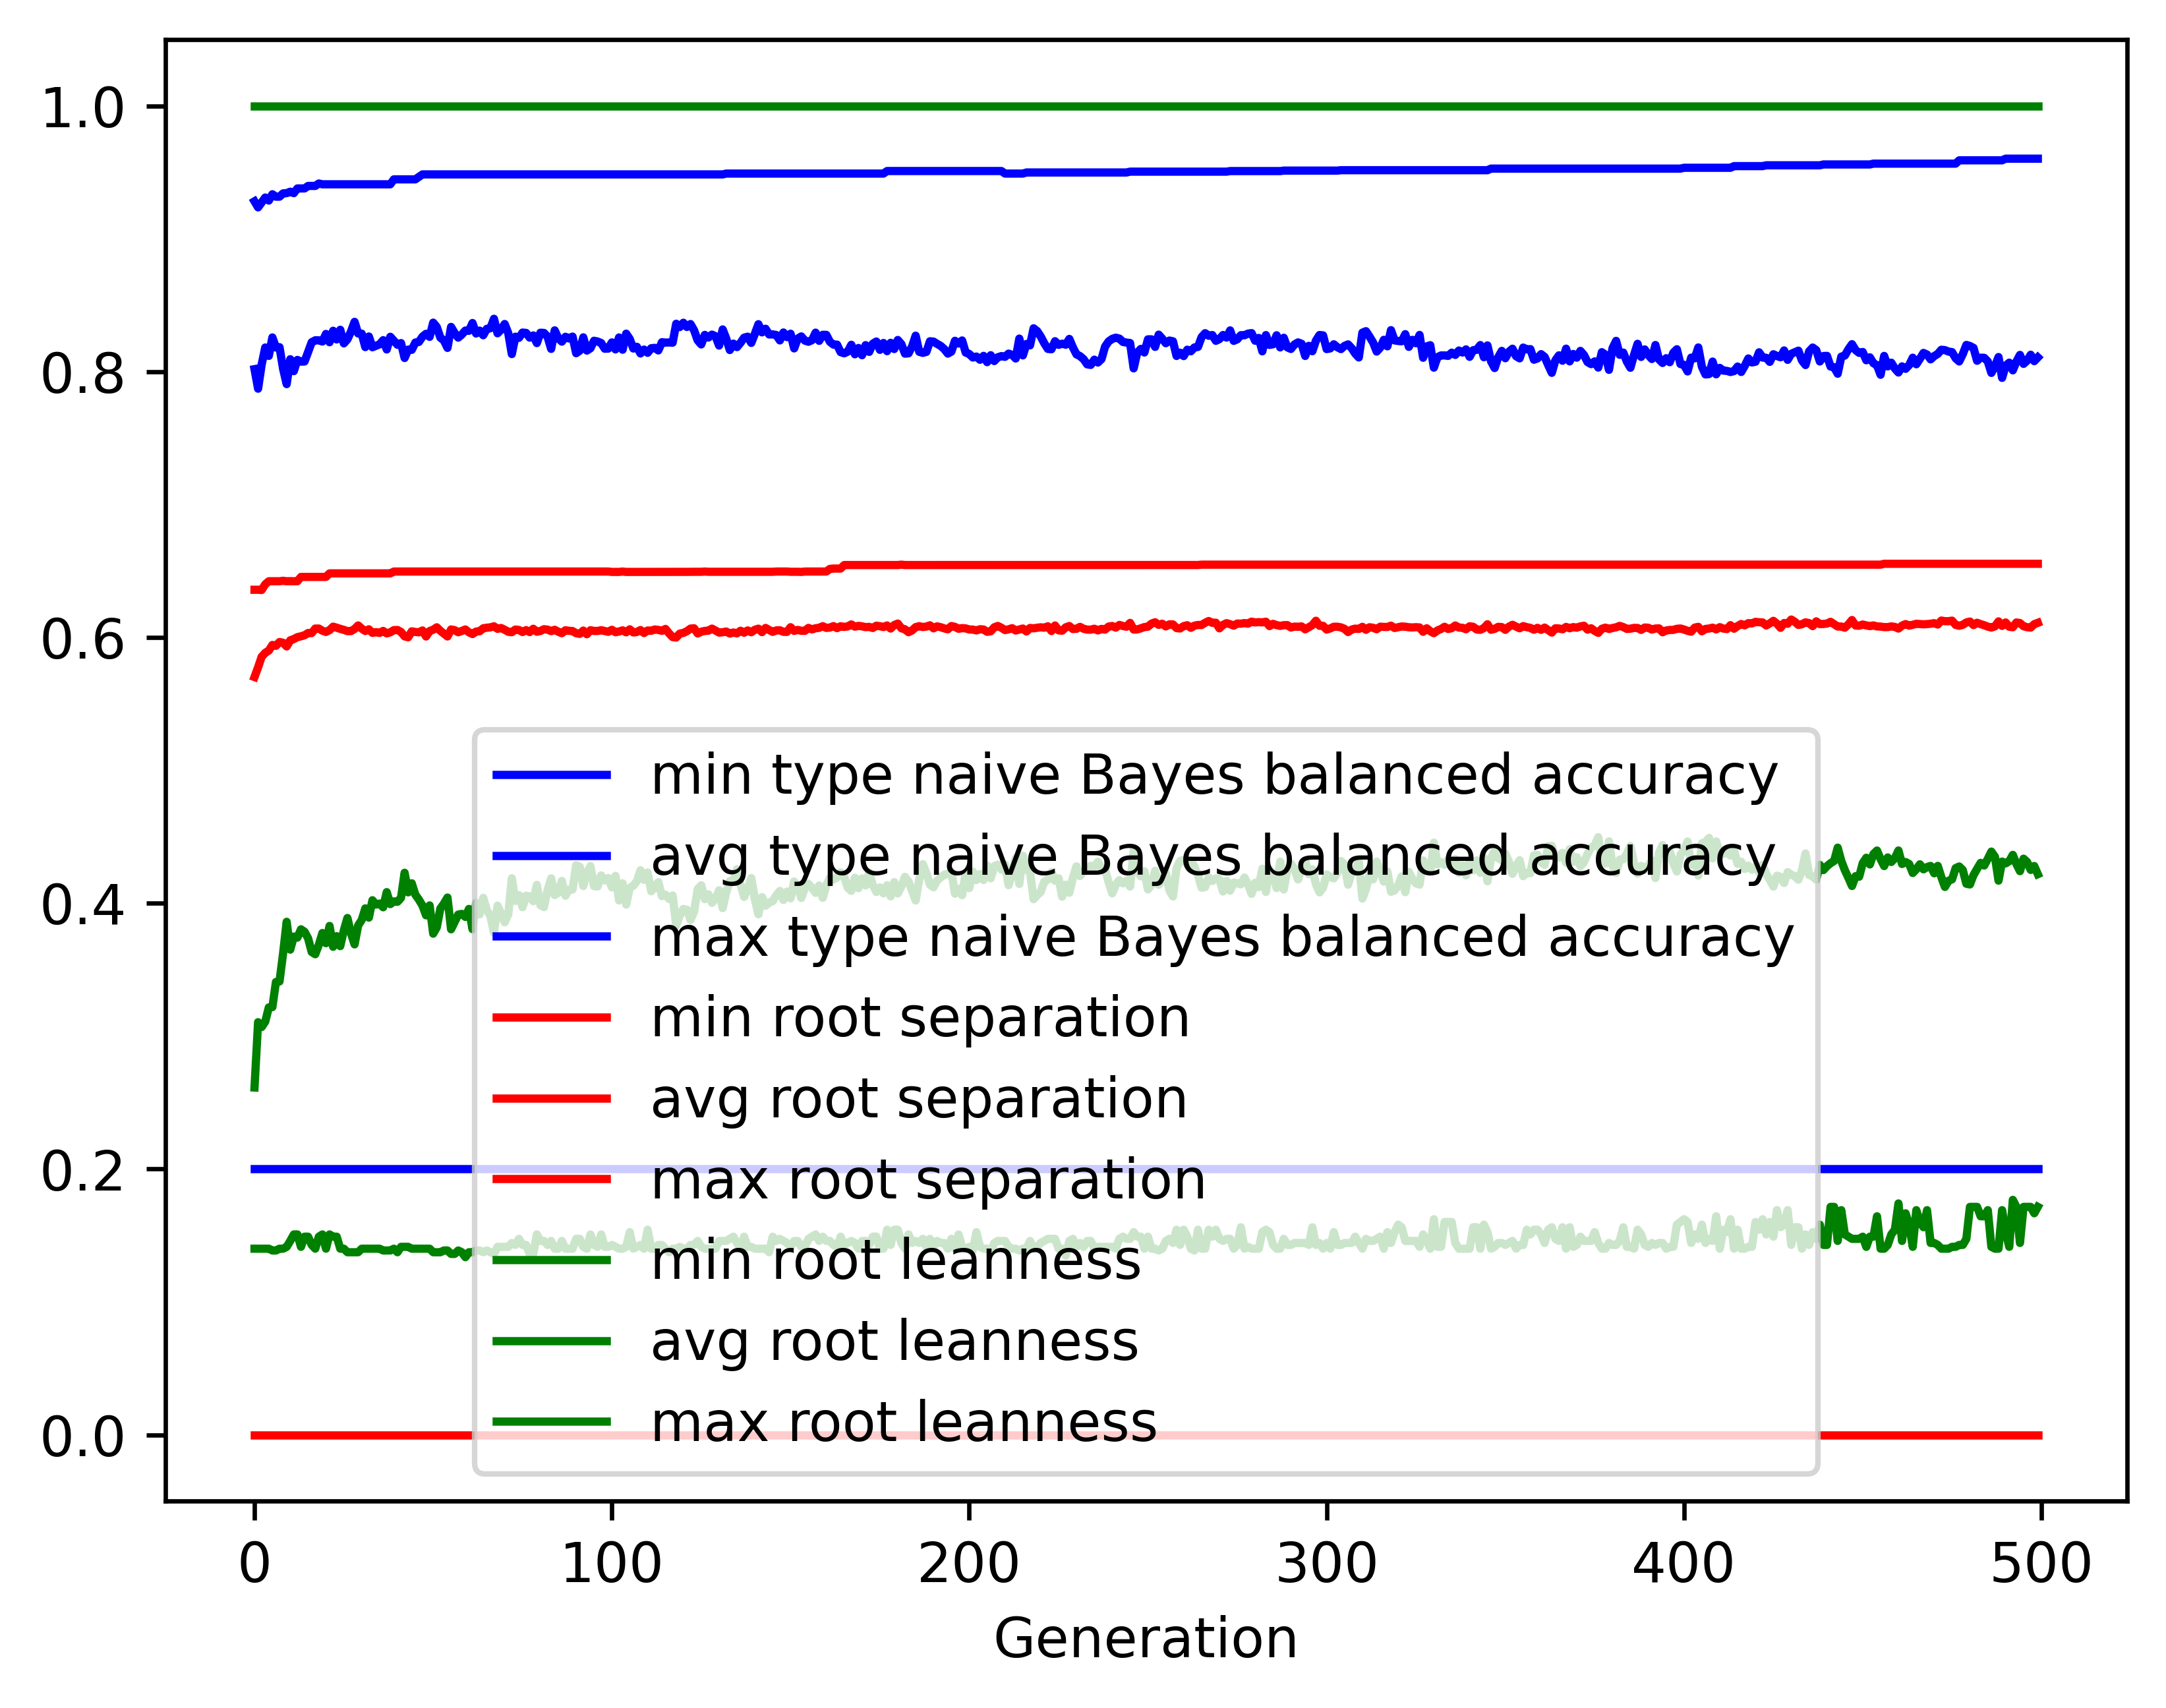

The file beside this chart, header and first rows:
gen, evals, gen_feats, explored, type naive Bayes balanced accuracy_min, type naive Bayes balanced accuracy_avg, type naive Bayes balanced accuracy_max, type naive Bayes balanced accuracy_std, root separation_min, root separation_avg, root separation_max, root separation_std, root leanness_min, root leanness_avg, root leanness_max, root leanness_std
0, 500, 434, 434, 0.2, 0.8018, 0.9281, 0.1527, 0.0, 0.5702, 0.6359, 0.09346, 0.14, 0.2613, 1.0, 0.1559
1, 687, 683, 687, 0.2, 0.7872, 0.9236, 0.1159, 0.0, 0.5775, 0.6359, 0.04212, 0.14, 0.3105, 1.0, 0.1203
2, 742, 675, 884, 0.2, 0.8053, 0.9273, 0.1113, 0.0, 0.5854, 0.6357, 0.03917, 0.14, 0.3068, 1.0, 0.129
3, 723, 731, 1109, 0.2, 0.8181, 0.931, 0.09529, 0.0, 0.5884, 0.64, 0.03514, 0.14, 0.3109, 1.0, 0.1186
4, 735, 745, 1327, 0.2, 0.8118, 0.9287, 0.1045, 0.0, 0.5901, 0.6423, 0.03822, 0.14, 0.3216, 1.0, 0.1308
5, 712, 761, 1537, 0.2, 0.8257, 0.9335, 0.08562, 0.0, 0.5943, 0.6423, 0.03519, 0.1387, 0.3218, 1.0, 0.12
6, 730, 766, 1714, 0.2, 0.8181, 0.9316, 0.09384, 0.0, 0.5937, 0.6423, 0.03664, 0.1387, 0.3407, 1.0, 0.1283
7, 723, 790, 1887, 0.2, 0.8184, 0.9316, 0.09761, 0.0, 0.5965, 0.6423, 0.03764, 0.14, 0.3411, 1.0, 0.1387
8, 742, 801, 2075, 0.2, 0.8021, 0.9341, 0.1124, 0.0, 0.596, 0.6426, 0.03835, 0.14, 0.3623, 1.0, 0.153
9, 729, 788, 2236, 0.2, 0.7906, 0.9343, 0.1126, 0.0, 0.5932, 0.6423, 0.03935, 0.1414, 0.386, 1.0, 0.1512
10, 727, 776, 2379, 0.2, 0.8093, 0.9354, 0.1014, 0.0, 0.5978, 0.6423, 0.03691, 0.1459, 0.365, 1.0, 0.144
11, 706, 786, 2527, 0.2, 0.8004, 0.9343, 0.1134, 0.0, 0.5988, 0.6423, 0.03842, 0.1508, 0.3749, 1.0, 0.151
12, 713, 778, 2661, 0.2, 0.8088, 0.9378, 0.1004, 0.0, 0.6002, 0.6423, 0.03723, 0.1508, 0.3741, 1.0, 0.1414
13, 696, 809, 2789, 0.2, 0.8075, 0.9378, 0.09734, 0.0, 0.6008, 0.6455, 0.03704, 0.1414, 0.3804, 1.0, 0.1355
14, 714, 806, 2915, 0.2, 0.8076, 0.9378, 0.09996, 0.0, 0.6016, 0.6455, 0.03722, 0.1491, 0.3785, 1.0, 0.1392
15, 712, 812, 3059, 0.2, 0.8148, 0.9397, 0.09656, 0.0, 0.6033, 0.6455, 0.03719, 0.1491, 0.3736, 1.0, 0.1345
16, 732, 823, 3189, 0.2, 0.8221, 0.9397, 0.09483, 0.0, 0.6032, 0.6455, 0.0368, 0.1429, 0.3633, 1.0, 0.1439
17, 707, 802, 3291, 0.2, 0.8236, 0.9397, 0.09387, 0.0, 0.6067, 0.6455, 0.03817, 0.14, 0.3616, 1.0, 0.1373
18, 718, 823, 3407, 0.2, 0.8235, 0.9416, 0.09282, 0.0, 0.6067, 0.6455, 0.03815, 0.1491, 0.3687, 1.0, 0.1355
19, 714, 819, 3502, 0.2, 0.8226, 0.9409, 0.09451, 0.0, 0.6051, 0.6455, 0.03748, 0.1508, 0.3776, 1.0, 0.1377
20, 702, 793, 3601, 0.2, 0.8284, 0.9409, 0.09888, 0.0, 0.6041, 0.6455, 0.03767, 0.14, 0.3699, 1.0, 0.1457
21, 715, 822, 3692, 0.2, 0.8221, 0.9409, 0.09423, 0.0, 0.6055, 0.6482, 0.03757, 0.1508, 0.3829, 1.0, 0.1398
22, 714, 801, 3767, 0.2, 0.8307, 0.9409, 0.09041, 0.0, 0.6081, 0.6482, 0.0371, 0.1491, 0.3672, 1.0, 0.1382
23, 722, 824, 3858, 0.2, 0.8242, 0.9409, 0.09478, 0.0, 0.6073, 0.6482, 0.03838, 0.1491, 0.3752, 1.0, 0.1355
24, 701, 785, 3929, 0.2, 0.8315, 0.9409, 0.09443, 0.0, 0.6064, 0.6482, 0.03773, 0.14, 0.3677, 1.0, 0.1422
25, 707, 795, 4006, 0.2, 0.8213, 0.9409, 0.1117, 0.0, 0.6057, 0.6482, 0.04021, 0.14, 0.3796, 1.0, 0.1517
26, 706, 813, 4075, 0.2, 0.8243, 0.9409, 0.09719, 0.0, 0.6047, 0.6482, 0.03959, 0.1374, 0.3889, 1.0, 0.1381
27, 714, 805, 4166, 0.2, 0.8302, 0.9409, 0.101, 0.0, 0.6048, 0.6482, 0.03906, 0.1374, 0.3772, 1.0, 0.1428
28, 715, 815, 4234, 0.2, 0.8374, 0.9409, 0.09431, 0.0, 0.6064, 0.6482, 0.0385, 0.1374, 0.369, 1.0, 0.1409
29, 719, 806, 4292, 0.2, 0.8287, 0.9409, 0.09842, 0.0, 0.609, 0.6482, 0.03907, 0.1374, 0.3833, 1.0, 0.146
30, 697, 796, 4351, 0.2, 0.8286, 0.9409, 0.09868, 0.0, 0.6066, 0.6482, 0.03912, 0.14, 0.3874, 1.0, 0.1472
31, 720, 797, 4424, 0.2, 0.8184, 0.9409, 0.1124, 0.0, 0.6048, 0.6482, 0.04134, 0.14, 0.3961, 1.0, 0.1525
32, 705, 826, 4489, 0.2, 0.8264, 0.9409, 0.1026, 0.0, 0.6061, 0.6482, 0.03932, 0.14, 0.3891, 1.0, 0.1476
33, 710, 824, 4545, 0.2, 0.8183, 0.941, 0.1092, 0.0, 0.6034, 0.6482, 0.04032, 0.14, 0.4022, 1.0, 0.1479
34, 690, 831, 4601, 0.2, 0.8194, 0.9409, 0.1099, 0.0, 0.604, 0.6482, 0.04082, 0.14, 0.399, 1.0, 0.1461
35, 690, 786, 4659, 0.2, 0.8205, 0.9409, 0.1104, 0.0, 0.6034, 0.6482, 0.04099, 0.14, 0.3997, 1.0, 0.1496
36, 711, 831, 4713, 0.2, 0.8237, 0.9409, 0.1056, 0.0, 0.6049, 0.6482, 0.04078, 0.1387, 0.3969, 1.0, 0.1464
37, 706, 791, 4764, 0.2, 0.8167, 0.9409, 0.1102, 0.0, 0.603, 0.6482, 0.04207, 0.1387, 0.4083, 1.0, 0.1483
38, 707, 805, 4812, 0.2, 0.8262, 0.9409, 0.1065, 0.0, 0.6038, 0.6482, 0.04103, 0.1387, 0.3993, 1.0, 0.145
39, 714, 831, 4853, 0.2, 0.8232, 0.9447, 0.1058, 0.0, 0.6055, 0.6496, 0.04174, 0.14, 0.4013, 1.0, 0.1477
40, 731, 791, 4897, 0.2, 0.8202, 0.9447, 0.1116, 0.0, 0.6056, 0.6496, 0.04283, 0.1374, 0.4011, 1.0, 0.1539
41, 698, 808, 4930, 0.2, 0.8215, 0.9447, 0.1151, 0.0, 0.6041, 0.6496, 0.04216, 0.1414, 0.404, 1.0, 0.1577
42, 733, 812, 4969, 0.2, 0.8102, 0.9447, 0.1203, 0.0, 0.6008, 0.6496, 0.04346, 0.1414, 0.4229, 1.0, 0.1469
43, 706, 822, 5014, 0.2, 0.8166, 0.9447, 0.121, 0.0, 0.6001, 0.6496, 0.04416, 0.1414, 0.4081, 1.0, 0.1534
44, 676, 826, 5052, 0.2, 0.8164, 0.9447, 0.1126, 0.0, 0.6046, 0.6496, 0.0421, 0.14, 0.415, 1.0, 0.1508
45, 700, 798, 5078, 0.2, 0.8219, 0.9447, 0.1109, 0.0, 0.6041, 0.6496, 0.042, 0.14, 0.4065, 1.0, 0.1515
46, 709, 797, 5107, 0.2, 0.8223, 0.9465, 0.1115, 0.0, 0.6038, 0.6496, 0.04163, 0.14, 0.4027, 1.0, 0.153
47, 691, 827, 5143, 0.2, 0.8263, 0.9484, 0.1085, 0.0, 0.6052, 0.6496, 0.04282, 0.14, 0.3982, 1.0, 0.1522
48, 717, 831, 5166, 0.2, 0.8285, 0.9484, 0.113, 0.0, 0.6007, 0.6496, 0.04343, 0.14, 0.3909, 1.0, 0.1634
49, 709, 848, 5205, 0.2, 0.8262, 0.9484, 0.1067, 0.0, 0.6048, 0.6496, 0.04153, 0.14, 0.3983, 1.0, 0.1585
50, 713, 829, 5235, 0.2, 0.8369, 0.9484, 0.1019, 0.0, 0.6058, 0.6496, 0.03995, 0.1374, 0.3771, 1.0, 0.154
51, 717, 850, 5265, 0.2, 0.8336, 0.9484, 0.1051, 0.0, 0.6076, 0.6496, 0.03986, 0.1374, 0.3818, 1.0, 0.1487
52, 691, 821, 5285, 0.2, 0.8256, 0.9484, 0.1098, 0.0, 0.605, 0.6496, 0.04109, 0.1374, 0.3959, 1.0, 0.1475
53, 704, 822, 5317, 0.2, 0.8234, 0.9484, 0.1126, 0.0, 0.6029, 0.6496, 0.042, 0.1387, 0.3997, 1.0, 0.1548
54, 704, 779, 5343, 0.2, 0.8178, 0.9484, 0.1174, 0.0, 0.6007, 0.6496, 0.04317, 0.1387, 0.4043, 1.0, 0.1555
55, 689, 840, 5376, 0.2, 0.8336, 0.9484, 0.1044, 0.0, 0.606, 0.6496, 0.04035, 0.1361, 0.3804, 1.0, 0.1532
56, 694, 822, 5401, 0.2, 0.8291, 0.9484, 0.11, 0.0, 0.6055, 0.6496, 0.04145, 0.1361, 0.386, 1.0, 0.158
57, 710, 837, 5423, 0.2, 0.8256, 0.9484, 0.1131, 0.0, 0.6039, 0.6496, 0.04264, 0.1387, 0.3915, 1.0, 0.1533
58, 693, 833, 5448, 0.2, 0.8279, 0.9484, 0.1089, 0.0, 0.6049, 0.6496, 0.04066, 0.1374, 0.392, 1.0, 0.1535
59, 703, 811, 5468, 0.2, 0.8309, 0.9484, 0.1049, 0.0, 0.606, 0.6496, 0.04103, 0.1336, 0.3897, 1.0, 0.1464
... 440 more rows
